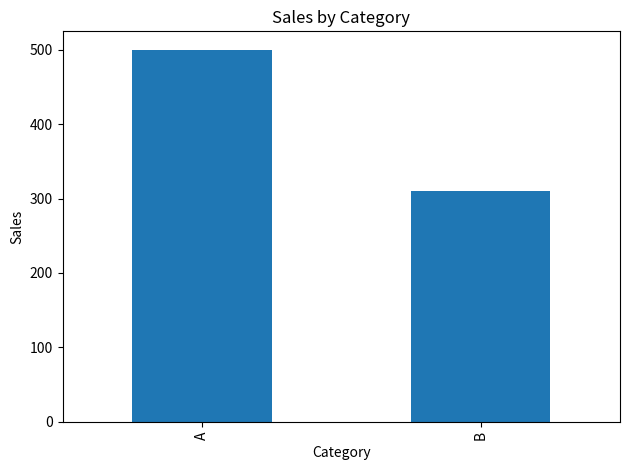
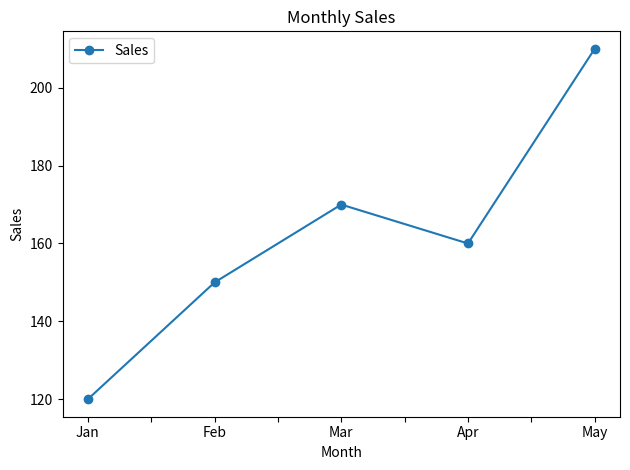

Generate these figures, in order, with matplotlib:
# Experiment 1: Getting started with Power BI / Tableau
# Companion Python practice: load a CSV and create basic table, bar, and line views.
import pandas as pd
import matplotlib.pyplot as plt

df = pd.DataFrame({
    "Month": ["Jan", "Feb", "Mar", "Apr", "May"],
    "Category": ["A", "B", "A", "B", "A"],
    "Sales": [120, 150, 170, 160, 210]
})
print("Data preview:\n", df)
print("\nSummary:\n", df.describe(include="all"))
df.groupby("Category")["Sales"].sum().plot(kind="bar", title="Sales by Category")
plt.ylabel("Sales"); plt.tight_layout(); plt.show()
df.plot(x="Month", y="Sales", kind="line", marker="o", title="Monthly Sales")
plt.ylabel("Sales"); plt.tight_layout(); plt.show()
# Power BI/Tableau: Get Data -> Text/CSV -> select columns -> create Table, Bar and Line charts.
